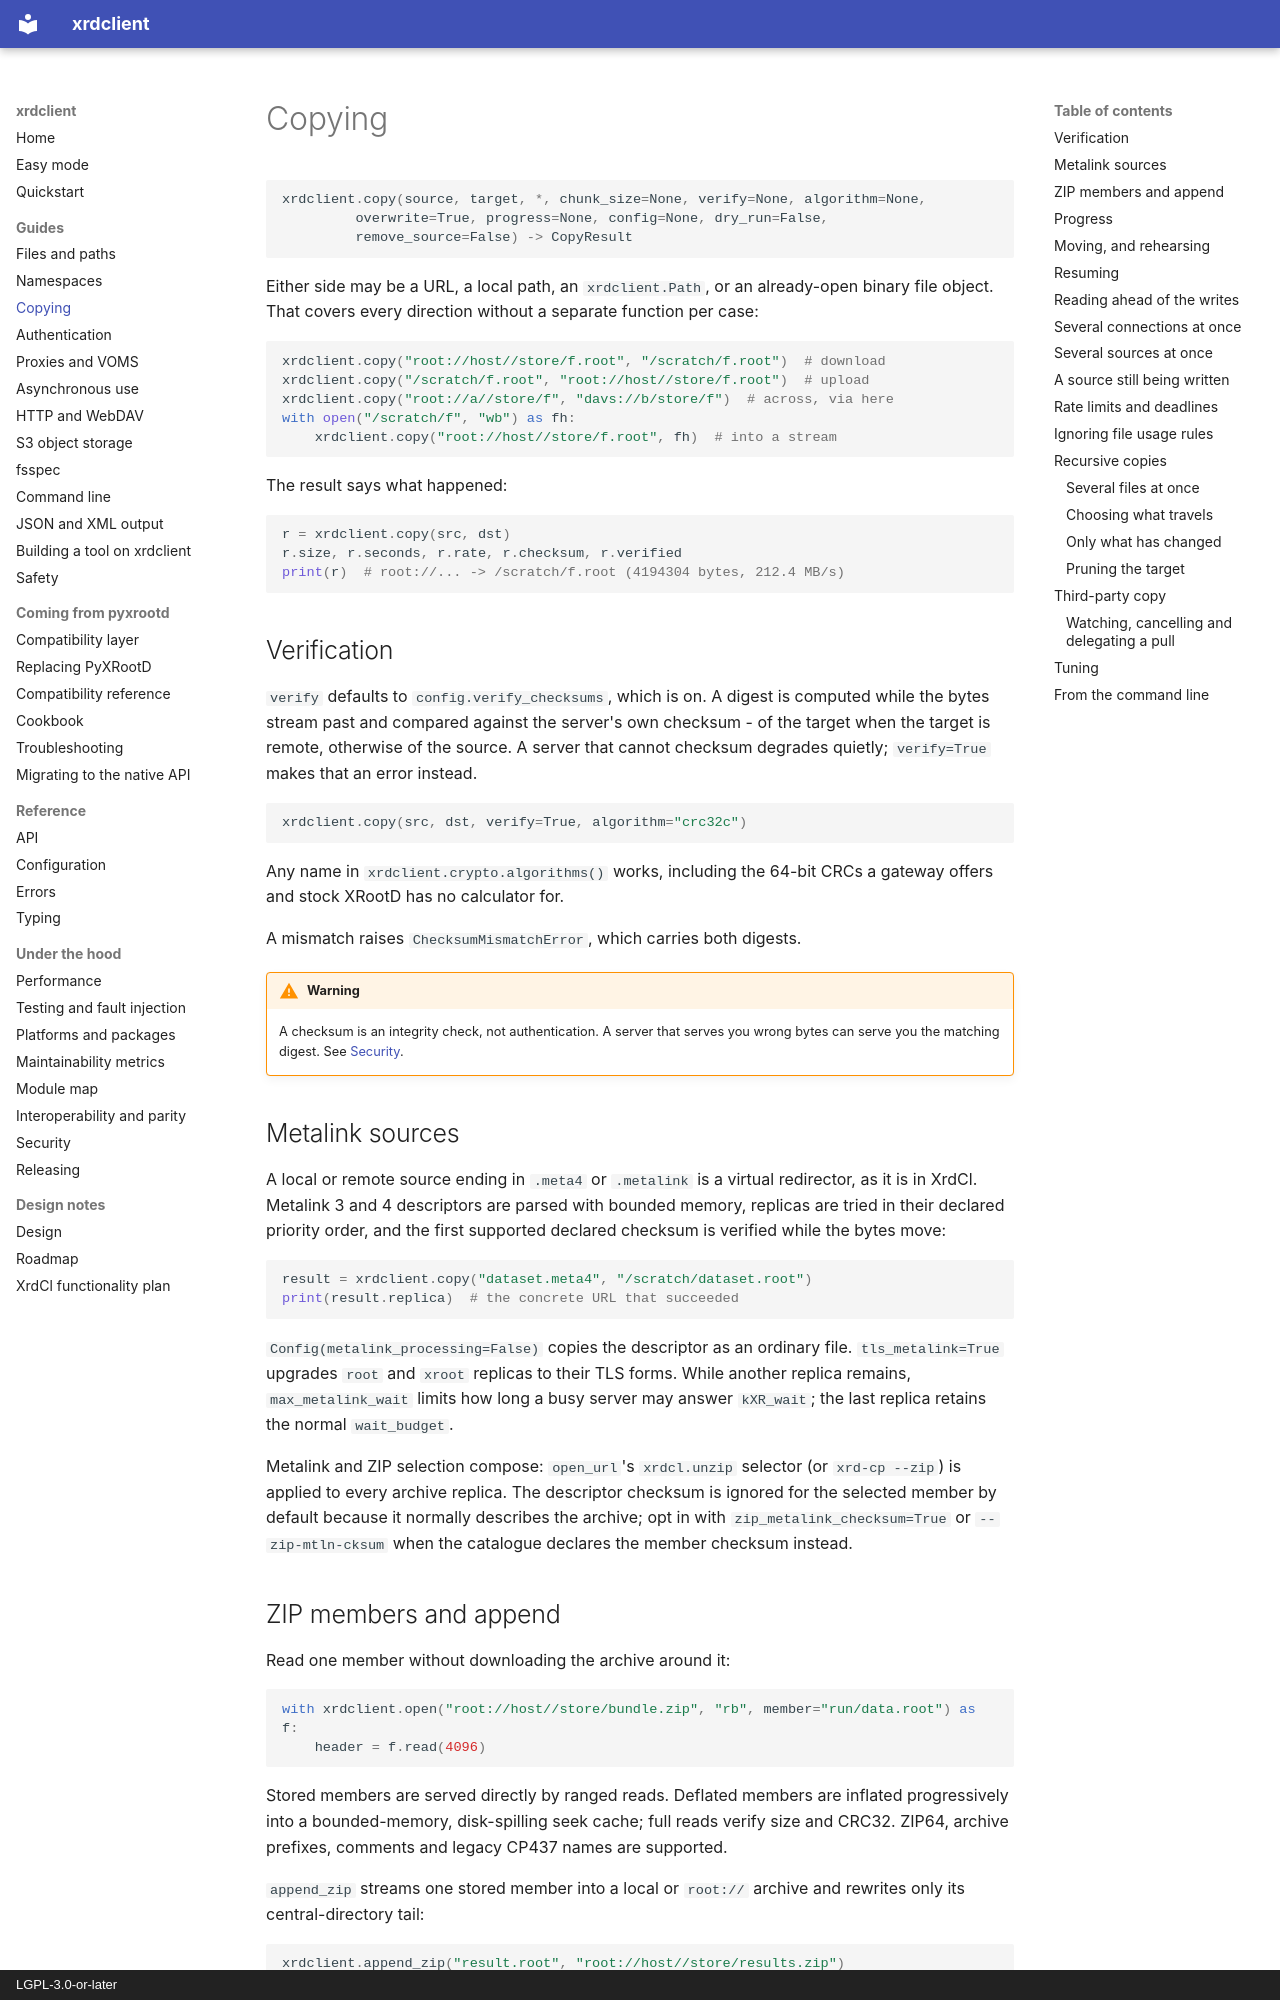

repository: rob-c/xrdclient · page: copying/index.html · generator: mkdocs · copyright: LGPL-3.0-or-later

# Copying

```python
xrdclient.copy(source, target, *, chunk_size=None, verify=None, algorithm=None,
         overwrite=True, progress=None, config=None, dry_run=False,
         remove_source=False) -> CopyResult
```

Either side may be a URL, a local path, an `xrdclient.Path`, or an already-open
binary file object. That covers every direction without a separate function
per case:

```python
xrdclient.copy("root://host//store/f.root", "/scratch/f.root")  # download
xrdclient.copy("/scratch/f.root", "root://host//store/f.root")  # upload
xrdclient.copy("root://a//store/f", "davs://b/store/f")  # across, via here
with open("/scratch/f", "wb") as fh:
    xrdclient.copy("root://host//store/f.root", fh)  # into a stream
```

The result says what happened:

```python
r = xrdclient.copy(src, dst)
r.size, r.seconds, r.rate, r.checksum, r.verified
print(r)  # root://... -> /scratch/f.root (4194304 bytes, 212.4 MB/s)
```

## Verification

`verify` defaults to `config.verify_checksums`, which is on. A digest is
computed while the bytes stream past and compared against the server's own
checksum - of the target when the target is remote, otherwise of the source.
A server that cannot checksum degrades quietly; `verify=True` makes that an
error instead.

```python
xrdclient.copy(src, dst, verify=True, algorithm="crc32c")
```

Any name in `xrdclient.crypto.algorithms()` works, including the 64-bit CRCs a
gateway offers and stock XRootD has no calculator for.

A mismatch raises `ChecksumMismatchError`, which carries both digests.

!!! warning
    A checksum is an integrity check, not authentication. A server that
    serves you wrong bytes can serve you the matching digest. See
    [Security](security.md).

## Metalink sources

A local or remote source ending in `.meta4` or `.metalink` is a virtual
redirector, as it is in XrdCl. Metalink 3 and 4 descriptors are parsed with
bounded memory, replicas are tried in their declared priority order, and the
first supported declared checksum is verified while the bytes move:

```python
result = xrdclient.copy("dataset.meta4", "/scratch/dataset.root")
print(result.replica)  # the concrete URL that succeeded
```

`Config(metalink_processing=False)` copies the descriptor as an ordinary
file. `tls_metalink=True` upgrades `root` and `xroot` replicas to their TLS
forms. While another replica remains, `max_metalink_wait` limits how long a
busy server may answer `kXR_wait`; the last replica retains the normal
`wait_budget`.

Metalink and ZIP selection compose: `open_url`'s `xrdcl.unzip` selector (or
`xrd-cp --zip`) is applied to every archive replica. The descriptor checksum
is ignored for the selected member by default because it normally describes
the archive; opt in with `zip_metalink_checksum=True` or
`--zip-mtln-cksum` when the catalogue declares the member checksum instead.

## ZIP members and append

Read one member without downloading the archive around it:

```python
with xrdclient.open("root://host//store/bundle.zip", "rb", member="run/data.root") as f:
    header = f.read(4096)
```

Stored members are served directly by ranged reads. Deflated members are
inflated progressively into a bounded-memory, disk-spilling seek cache; full
reads verify size and CRC32. ZIP64, archive prefixes, comments and legacy
CP437 names are supported.

`append_zip` streams one stored member into a local or `root://` archive and
rewrites only its central-directory tail:

```python
xrdclient.append_zip("result.root", "root://host//store/results.zip")
```

Existing records and comments are preserved byte-for-byte. A failed local
append restores the old tail; an existing remote archive uses an XRootD
checkpoint. The command-line forms are `xrd-cp --zip MEMBER` and
`xrd-cp --zip-append`.

## Progress

```python
def bar(done, total):
    print(f"\r{done * 100 // total}%", end="")


xrdclient.copy(src, dst, progress=bar)
```

`total` is the size the source reported, which for a stream source may be
zero.
